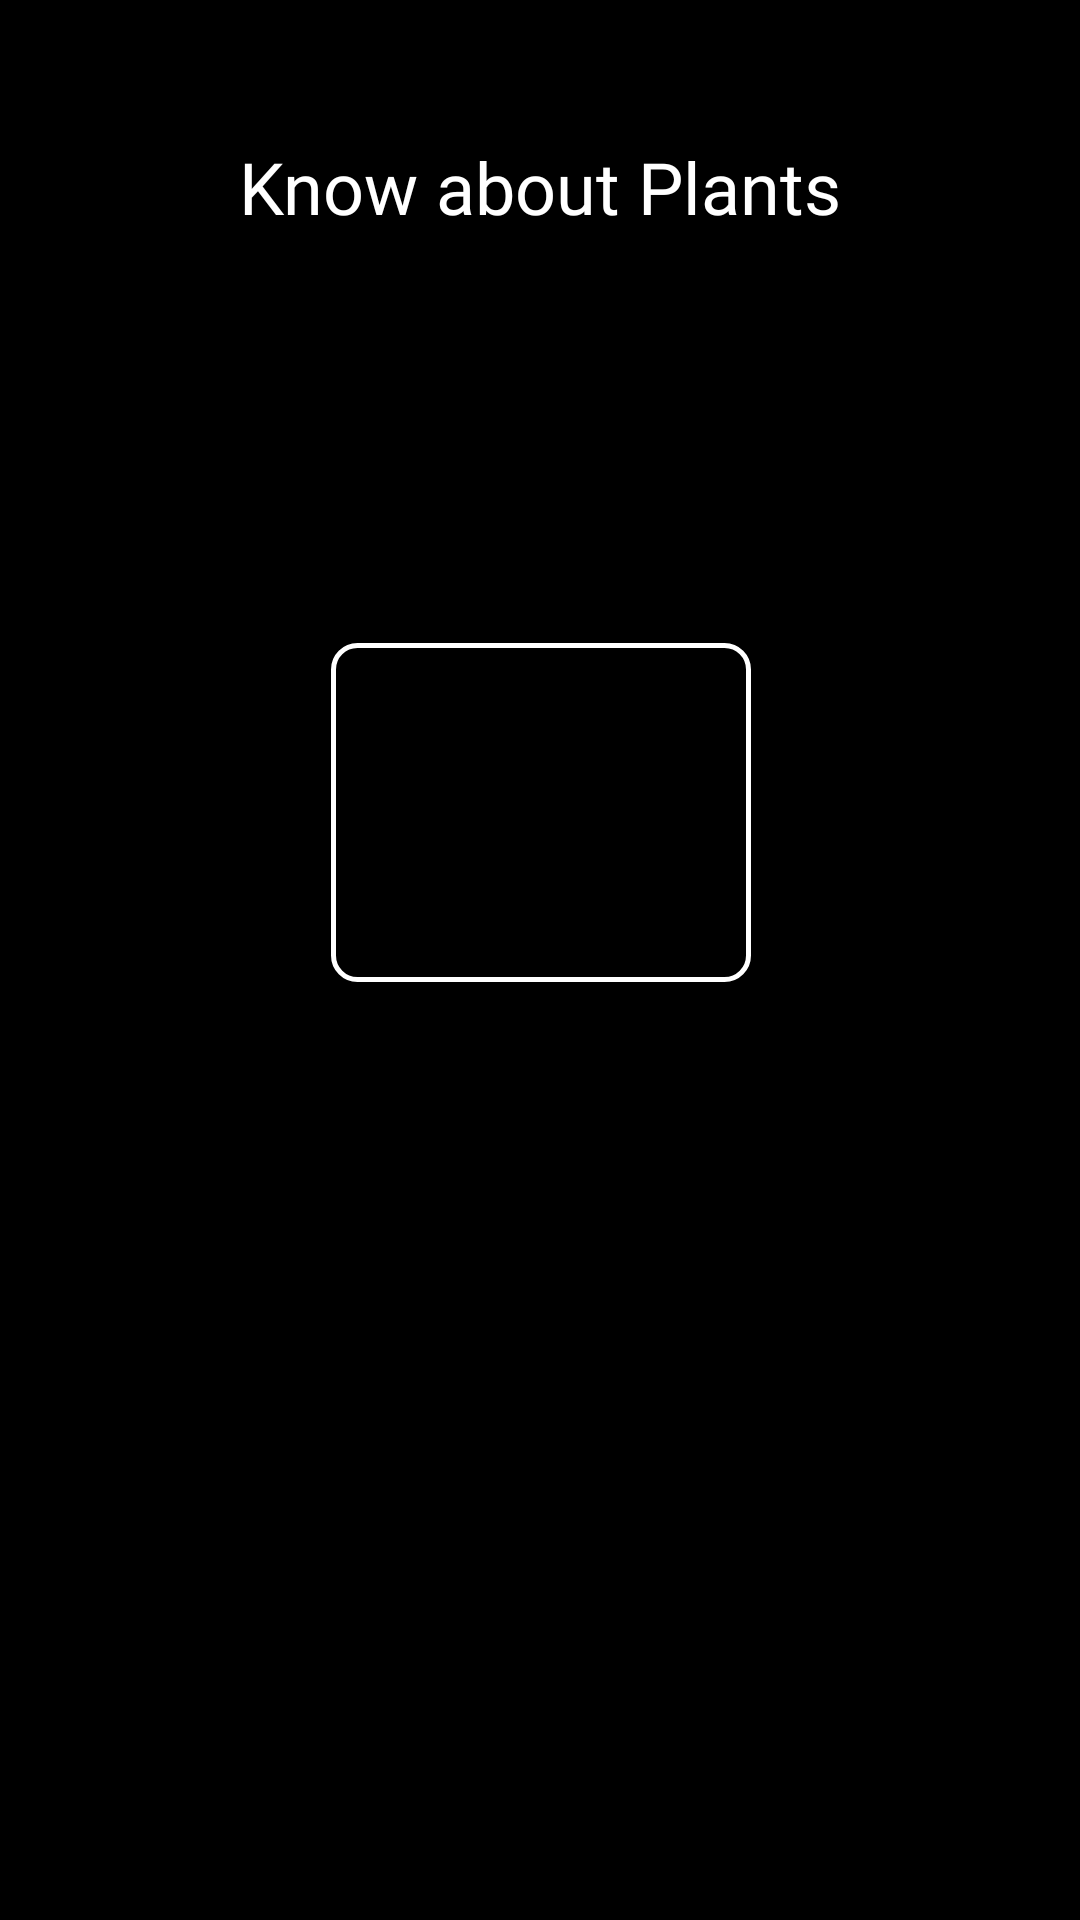

Produce the Android XML layout that renders to this screen, including the resource entries it uses.
<!-- AndroidManifest.xml: application theme NoActionBar -->
<!-- res/layout/fragment_know_about_plant.xml -->
<?xml version="1.0" encoding="utf-8"?>
<androidx.constraintlayout.widget.ConstraintLayout xmlns:android="http://schemas.android.com/apk/res/android"
    xmlns:tools="http://schemas.android.com/tools"
    android:layout_width="match_parent"
    android:layout_height="match_parent"
    android:background="@color/black"
    xmlns:app="http://schemas.android.com/apk/res-auto"
    tools:context=".fragment.KnowAboutPlantFragment">

    <androidx.core.widget.NestedScrollView
        android:layout_width="match_parent"
        android:layout_height="0dp"
        android:scrollbars="none"
        app:layout_constraintTop_toTopOf="parent"
        app:layout_constraintBottom_toBottomOf="parent">

        <androidx.constraintlayout.widget.ConstraintLayout
            android:layout_width="match_parent"
            android:layout_height="wrap_content">

            <ImageView
                android:id="@+id/imgPlant"
                android:layout_width="match_parent"
                android:layout_height="300dp"
                android:src="@drawable/placeholder"
                android:transitionName="large_image"
                app:layout_constraintTop_toTopOf="parent"
                app:layout_constraintStart_toStartOf="parent"
                app:layout_constraintEnd_toEndOf="parent"/>

            <ImageView
                android:id="@+id/arrowBack"
                android:layout_width="wrap_content"
                android:layout_height="wrap_content"
                android:layout_marginTop="62dp"
                android:layout_marginStart="16dp"
                android:src="@drawable/chevron_left"
                app:layout_constraintTop_toTopOf="parent"
                app:layout_constraintStart_toStartOf="parent"
                />

            <TextView
                android:id="@+id/txtKnowPlants"
                android:layout_width="wrap_content"
                android:layout_height="wrap_content"
                android:text="@string/know_you_plants"
                android:fontFamily="@font/reemkufi_bold"
                android:textColor="@color/white"
                android:textSize="24sp"
                app:layout_constraintStart_toStartOf="parent"
                app:layout_constraintEnd_toEndOf="parent"
                app:layout_constraintTop_toTopOf="@id/arrowBack"
                app:layout_constraintBottom_toBottomOf="@id/arrowBack"
                />
            
            <ImageView
                android:id="@+id/imgSmallPlant"
                android:layout_width="140dp"
                android:layout_height="113dp"
                android:layout_marginTop="136dp"
                android:background="@drawable/background_white_border_corner_8"
                android:padding="3dp"
                android:src="@drawable/placeholder"
                app:layout_constraintTop_toBottomOf="@id/txtKnowPlants"
                app:layout_constraintStart_toStartOf="@id/txtKnowPlants"
                app:layout_constraintEnd_toEndOf="@id/txtKnowPlants"
                />
            
            <TextView
                android:id="@+id/txtPlantName"
                android:layout_width="wrap_content"
                android:layout_height="wrap_content"
                android:fontFamily="@font/reemkufi_bold"
                android:textSize="18sp"
                android:textColor="@color/white"
                android:layout_marginTop="16dp"
                app:layout_constraintTop_toBottomOf="@id/imgSmallPlant"
                app:layout_constraintStart_toStartOf="parent"
                app:layout_constraintEnd_toEndOf="parent"/>

            <TextView
                android:id="@+id/txtPlantScientificName"
                android:layout_width="wrap_content"
                android:layout_height="wrap_content"
                android:fontFamily="@font/reemkufi_medium"
                android:textSize="14sp"
                android:textColor="@color/white"
                android:layout_marginTop="4dp"
                app:layout_constraintTop_toBottomOf="@id/txtPlantName"
                app:layout_constraintStart_toStartOf="parent"
                app:layout_constraintEnd_toEndOf="parent"/>

            <TextView
                android:id="@+id/txtPlantInfo"
                android:layout_width="match_parent"
                android:layout_height="wrap_content"
                android:lineSpacingExtra="5sp"
                android:fontFamily="@font/reemkufi_medium"
                android:textColor="@color/white"
                android:textSize="14sp"
                android:paddingHorizontal="3dp"
                android:layout_marginStart="16dp"
                android:layout_marginEnd="16dp"
                android:layout_marginTop="16dp"
                app:layout_constraintTop_toBottomOf="@id/txtPlantScientificName"
                app:layout_constraintStart_toStartOf="parent"
                app:layout_constraintEnd_toEndOf="parent"
                />

            <View
                android:layout_width="match_parent"
                android:layout_height="40dp"
                app:layout_constraintTop_toBottomOf="@id/txtPlantInfo"
                />


        </androidx.constraintlayout.widget.ConstraintLayout>

    </androidx.core.widget.NestedScrollView>


</androidx.constraintlayout.widget.ConstraintLayout>
<!-- resources referenced by this layout -->
<resources>
  <color name="black">#FF000000</color>
  <color name="white">#FFFFFFFF</color>
  <!-- drawable background_white_border_corner_8 (drawable) -->
  <?xml version="1.0" encoding="utf-8"?>
  <shape
      xmlns:android="http://schemas.android.com/apk/res/android"
      android:shape="rectangle">
  
      <stroke
          android:width="1.8dp"
          android:color="@color/white" />
      <corners
          android:radius="8dp"/>
      
  </shape>
  <string name="know_you_plants">Know about Plants</string>
  <style name="NoActionBar" parent="Theme.AppCompat.Light.NoActionBar">
          <item name="windowActionBar">false</item>
          <item name="windowNoTitle">true</item>
          <item name="android:windowIsTranslucent">true</item>
          <item name="shapeAppearanceMediumComponent">
              @style/ShapeAppearance.MaterialComponents.MediumComponent
          </item>
      </style>
</resources>
